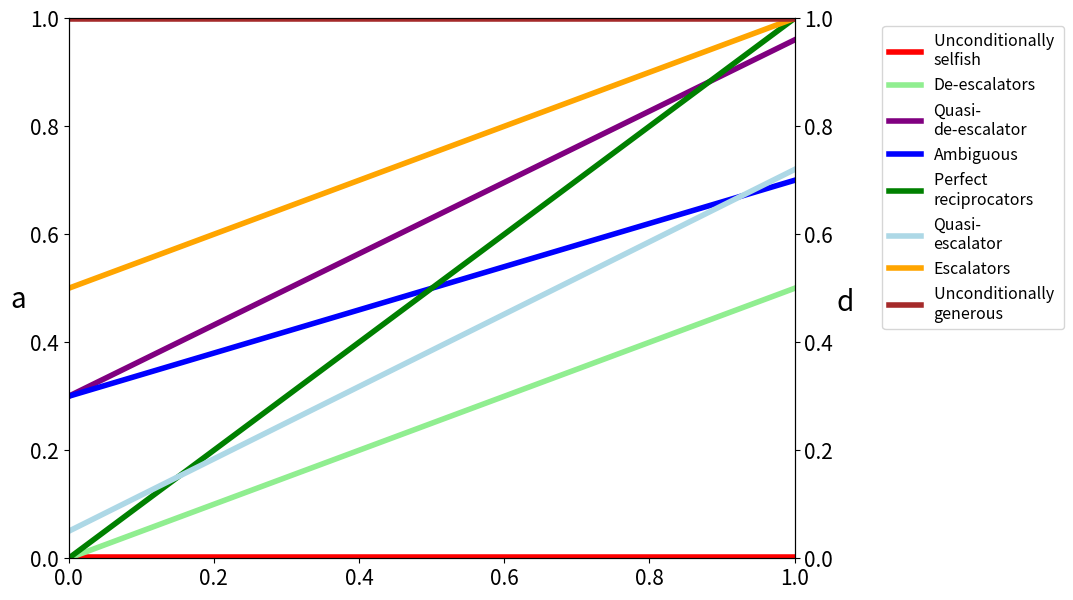

The matplotlib source for this figure: (Note: this script raises an exception after producing the figure.)
import matplotlib.pyplot as plt
import numpy as np
import os

# Create a figure and axis
fig, ax = plt.subplots(figsize=(11, 6))

# Define the function for each region boundary
x = np.linspace(0, 1, 400)



# De-escalators: a = 0, d in (0, 1)

ax.axhline(y=0.002, color='red', alpha=1, linewidth=4, label='Unconditionally selfish')

ax.plot(x, (x*0.5), color='lightgreen', alpha=1, linewidth=4, label='De-escalators')


ax.plot(x, (0.3 + x*(0.96 - 0.3)), color='purple', alpha=1, linewidth=4,label='Quasi-de-escalators')

ax.plot(x, (0.3 + x*(0.7 - 0.3)), color='blue', alpha=1, linewidth=4,label='Ambiguous')

ax.plot(x, x, color='green', alpha=1, linewidth=4, label='Perfect reciprocators')

ax.plot(x, (0.05 + x*(0.7 - 0.03)), color='lightblue', alpha=1, linewidth=4, label='Quasi-escalators')

ax.plot(x, (x*0.5+0.5 ), color='orange', alpha=1, linewidth=4, label='Escalators')



ax.axhline(y=0.998, color='brown', alpha=1, linewidth=4, label='Unconditionally generous')






# Label the axes and set limits


ax.set_xlim(0, 1)
ax.set_ylim(0, 1)

# Make the numbers on the axes bigger
ax.tick_params(axis='both', labelsize=15)  # Change the size of the numbers on the x and y axes to 15

# Create a secondary y-axis and set its label to 'd'
ax2 = ax.twinx()
ax2.set_ylabel('d')

ax2.tick_params(axis='both', labelsize=15)  # Change the size of the numbers on the x and y axes to 15

ax2.set_xlim(0, 1)
ax2.set_ylim(0, 1)

ax.set_ylabel('a', fontsize=20, rotation=0)
ax.yaxis.set_label_coords(-0.07, 0.45)

# Set the y-label for the right y-axis, increase its size, adjust its position, and rotate it by 90 degrees
ax2.set_ylabel('d', fontsize=20, rotation=0)
ax2.yaxis.set_label_coords(1.07, 0.5)

# Move the legend to the upper right corner outside the plot
ax.legend(["Unconditionally \nselfish", "De-escalators", "Quasi-\nde-escalator", "Ambiguous", "Perfect \nreciprocators",
                "Quasi-\nescalator", "Escalators",
                "Unconditionally \ngenerous"], bbox_to_anchor=(1.11, 1), fontsize=11.5)

plt.subplots_adjust(left=0.07, right=0.73, top=0.95,bottom=0.05)

dir_path = os.path.dirname(os.path.abspath(__file__))
file_path = os.path.join(dir_path, 'type_of_player_quasi.pdf')
plt.savefig(file_path)
